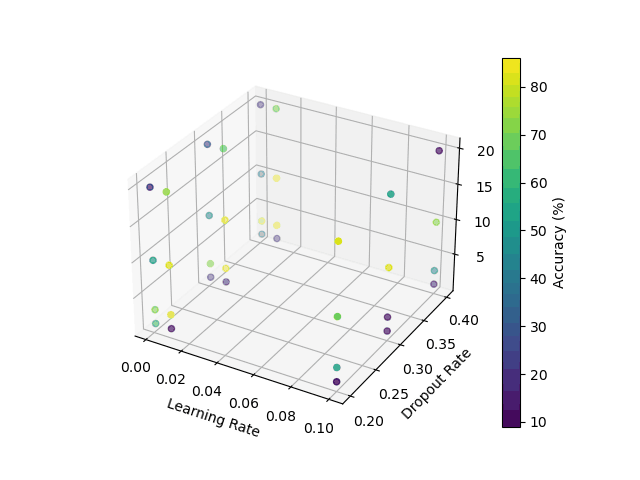

Source data for this figure (header and first rows):
, Learning Rate, Dropout Rate, Batch Size, Accuracy
21, 0.01, 0.4, 3, 86.1
13, 0.01, 0.2, 3, 85.4
17, 0.01, 0.3, 3, 85.0
22, 0.01, 0.4, 10, 84.7
18, 0.01, 0.3, 10, 82.5
14, 0.01, 0.2, 10, 82.4
27, 0.1, 0.2, 20, 81.6
30, 0.1, 0.3, 10, 80.5
9, 0.001, 0.4, 3, 77.9
34, 0.1, 0.4, 10, 75.3
15, 0.01, 0.2, 20, 74.0
5, 0.001, 0.3, 3, 70.9
1, 0.001, 0.2, 3, 69.8
26, 0.1, 0.2, 10, 69.4
23, 0.01, 0.4, 20, 68.8
19, 0.01, 0.3, 20, 67.1
0, 0.001, 0.2, 1, 61.1
25, 0.1, 0.2, 3, 56.9
10, 0.001, 0.4, 10, 54.0
31, 0.1, 0.3, 20, 52.0
33, 0.1, 0.4, 3, 47.2
2, 0.001, 0.2, 10, 45.4
6, 0.001, 0.3, 10, 43.6
8, 0.001, 0.4, 1, 38.7
7, 0.001, 0.3, 20, 32.0
4, 0.001, 0.3, 1, 26.1
11, 0.001, 0.4, 20, 25.0
3, 0.001, 0.2, 20, 23.4
16, 0.01, 0.3, 1, 17.4
28, 0.1, 0.3, 1, 12.0
32, 0.1, 0.4, 1, 11.3
29, 0.1, 0.3, 3, 10.3
24, 0.1, 0.2, 1, 10.3
20, 0.01, 0.4, 1, 10.2
12, 0.01, 0.2, 1, 9.3
35, 0.1, 0.4, 20, 8.9
